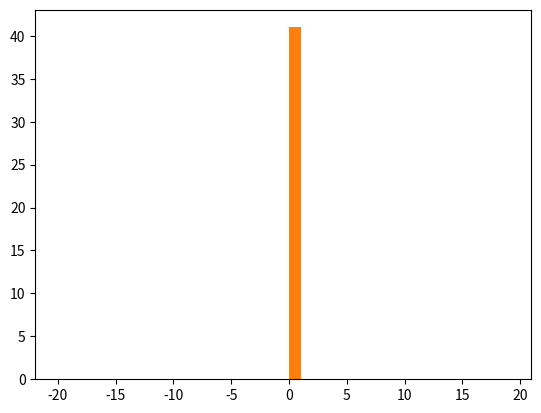

Python code for this plot:
__author__ = 'sumeyye'

import numpy as np
import matplotlib.pyplot as plt

mu = np.random.uniform(-5.0, 5.0, 2)        #aralikta olan, random iki MU'den olusan bir array yaratiyoruz
sigma = np.random.uniform(0.5, 1.5, 2)      #aralikta olan, random iki SIGMA'dan olusan bir array yaratiyoruz
size = 10000

#rastgele 10000 sayidan olusan, mu ve sigmasi farkli olan iki ayri dizi yaratiyoruz
a = np.around(np.random.normal(mu[0], sigma[0], size))
b = np.around(np.random.normal(mu[1], sigma[1], size))

hist_a, hist_b = ([0] * 41), ([0] * 41)     #41 tane sifirdan olusan iki ayri histogram dizisi yaratiyoruz

#a ve b dizilerinin ayri ayri histogramlarini olusturuyoruz
for i in range(0, 10000):
    for j in range(-20, 20):
        if j == a[i]:
            hist_a[j+20] += 1
        if j == b[i]:
            hist_b[j+20] += 1

#olusturdugumuz iki histogrami da normalize ediyoruz.
hist_a_normalized = np.divide(hist_a, sum(hist_a)*1.)
plt.hist(hist_a_normalized, bins=range(-20, 20))
hist_b_normalized = np.divide(hist_b, sum(hist_b)*1.)
plt.hist(hist_b_normalized, bins=range(-20, 20))

#olusturdugumuz histogramlari goruntuluyoruz
plt.show()
